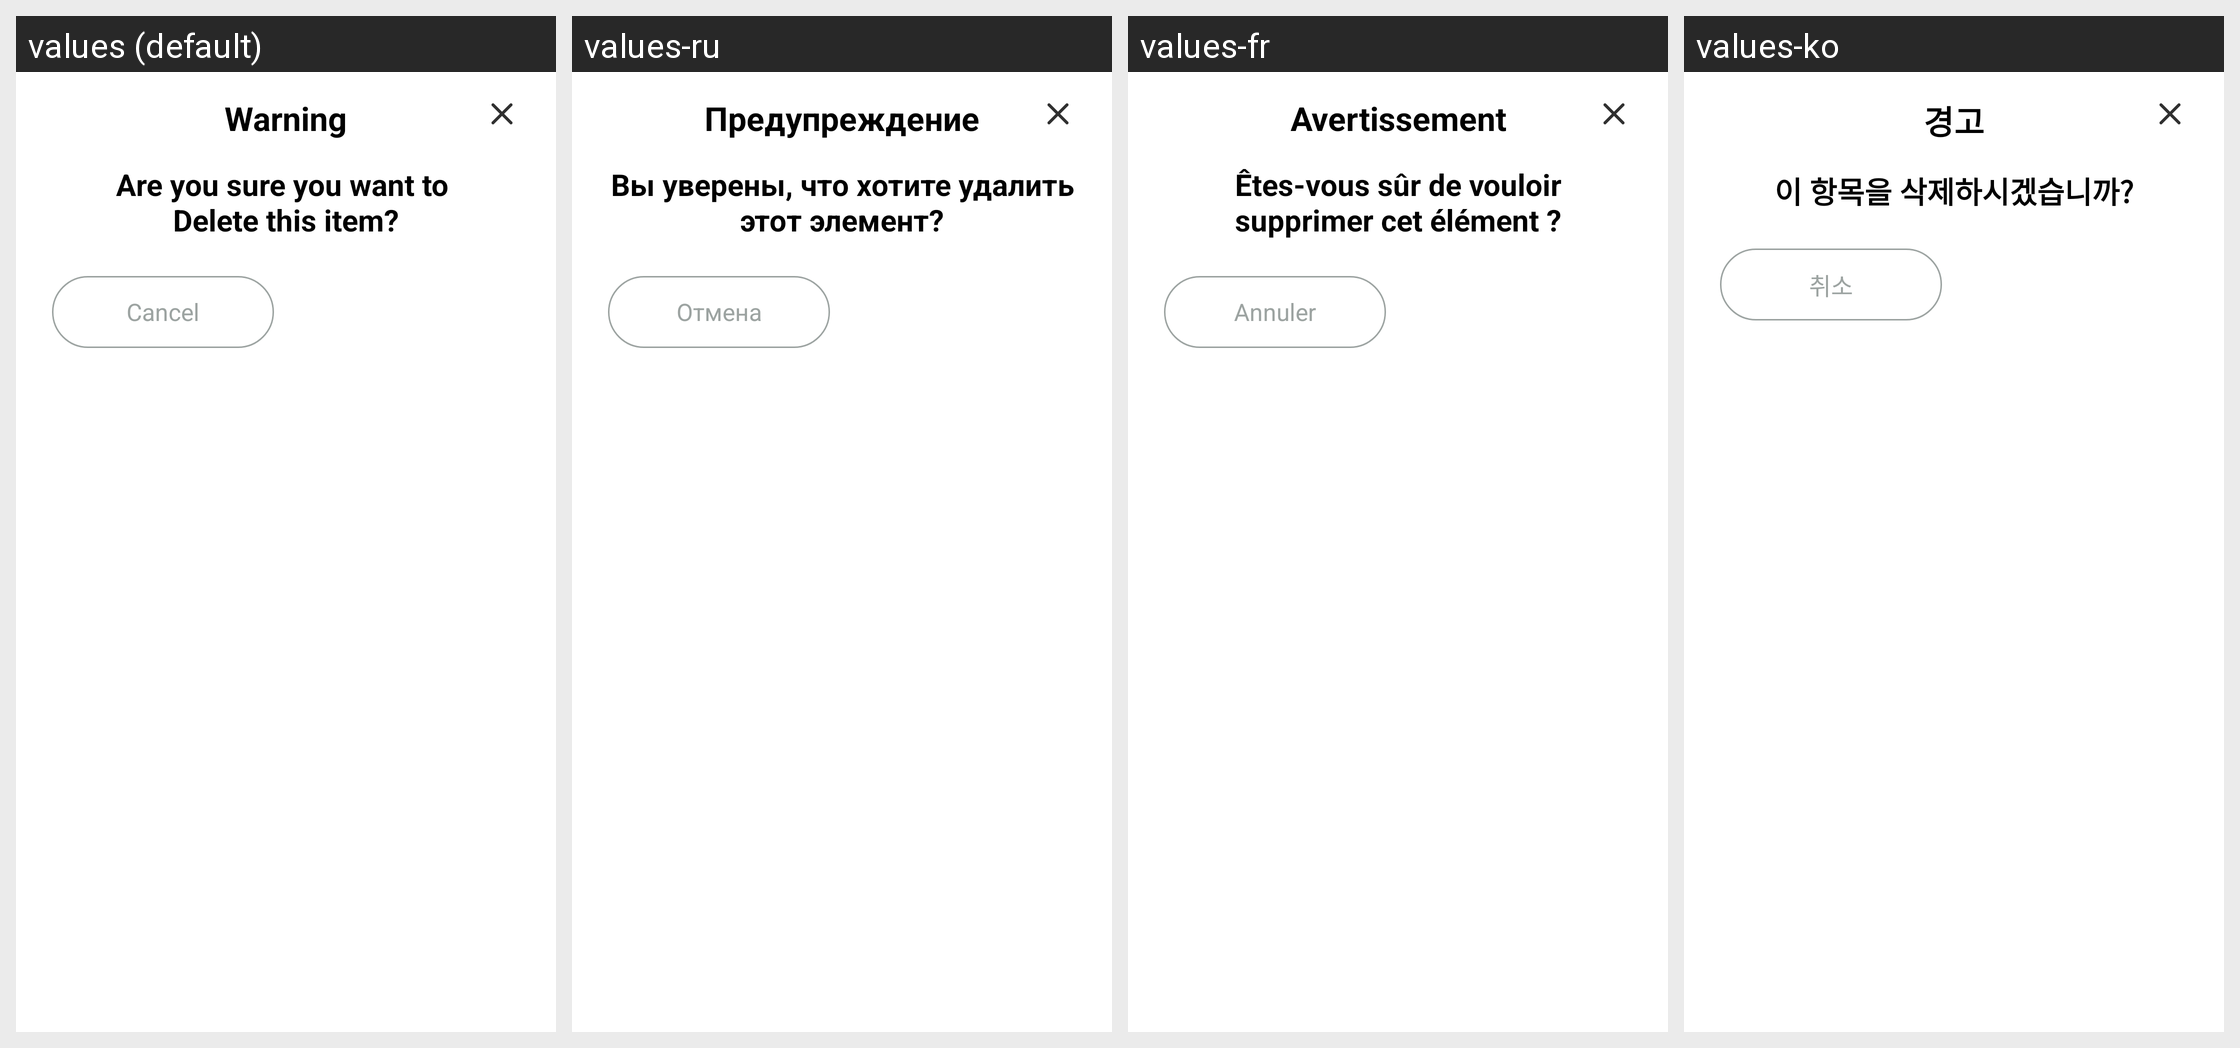

For this localized Android screen grid, give each drawn string resource with its value in every locale shown.
Android screen res/layout/delete_dialog.xml rendered under 4 locales, left to right: values (default), values-ru, values-fr, values-ko. Device: Nexus 5 (rendered at 1080×1920; each locale shown at half size, 540×960, under a caption strip naming it); theme Theme.BaseProject.
Other locales in the repository, not shown: values-ar, values-bn, values-de, values-es, values-hi, values-in, values-it, values-pt.
Strings drawn on this screen, with the default value and each locale's value (text and hints the layout hard-codes, and strings that could not be matched under every locale, appear in the picture but are not listed):

warning_title
  values: Warning
  values-ru: Предупреждение
  values-fr: Avertissement
  values-ko: 경고

warning
  values: Are you sure you want to 
      Delete this item?
  values-ru: Вы уверены, что хотите удалить этот элемент?
  values-fr: Êtes-vous sûr de vouloir supprimer cet élément ?
  values-ko: 이 항목을 삭제하시겠습니까?

cancel
  values: Cancel
  values-ru: Отмена
  values-fr: Annuler
  values-ko: 취소
